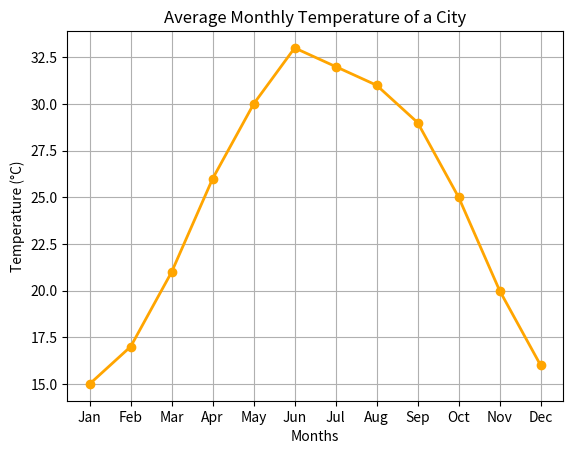

The matplotlib source for this figure:
import matplotlib.pyplot as plt

# Data for average monthly temperature (in °C) for a city
months = ["Jan", "Feb", "Mar", "Apr", "May", "Jun", "Jul", "Aug", "Sep", "Oct", "Nov", "Dec"]
temperature = [15, 17, 21, 26, 30, 33, 32, 31, 29, 25, 20, 16]

# Create a line graph
plt.plot(months, temperature, marker='o', color='orange', linestyle='-', linewidth=2, markersize=6)

# Add labels and title
plt.title("Average Monthly Temperature of a City")
plt.xlabel("Months")
plt.ylabel("Temperature (°C)")

# Show grid
plt.grid(True)

# Display the graph
plt.show()